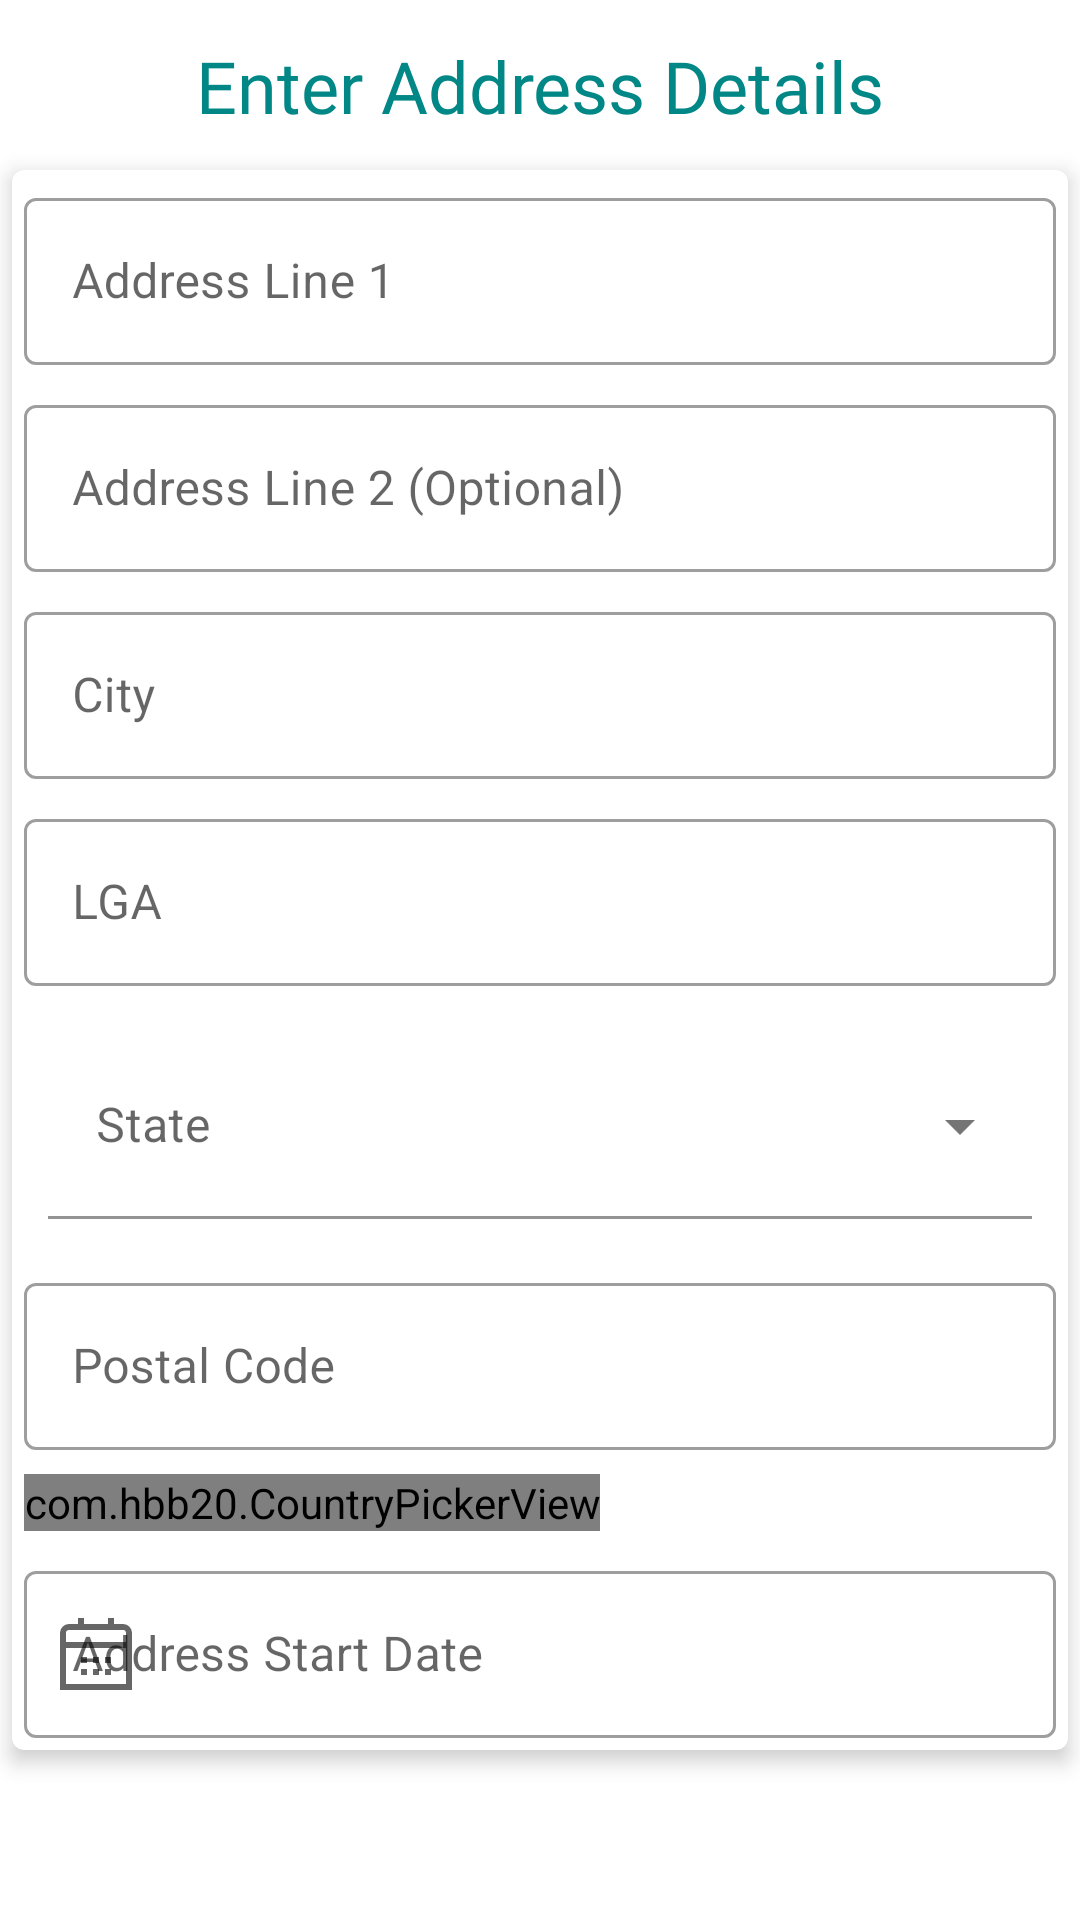

This screen was rendered from an Android layout file. Write that file and the resources it references.
<!-- AndroidManifest.xml: application theme Theme.CuraOrganization -->
<!-- res/layout/fragment_reg_address.xml -->
<?xml version="1.0" encoding="utf-8"?>
<androidx.constraintlayout.widget.ConstraintLayout xmlns:android="http://schemas.android.com/apk/res/android"
    xmlns:app="http://schemas.android.com/apk/res-auto"
    xmlns:tools="http://schemas.android.com/tools"
    android:layout_width="match_parent"
    android:layout_height="wrap_content"
    tools:context=".auth.ui.registration.RegAddress">


        <TextView
            android:id="@+id/text_address_title"
            android:layout_width="match_parent"
            android:layout_height="wrap_content"
            android:layout_margin="@dimen/margin_mini"
            android:fontFamily="@font/roboto_bold"
            android:gravity="center"
            android:padding="@dimen/padding_midi"
            android:text="@string/reg_address_title"
            android:textColor="@color/custom_color"
            android:textSize="24sp"
            app:layout_constraintEnd_toEndOf="parent"
            app:layout_constraintStart_toStartOf="parent"
            app:layout_constraintBottom_toTopOf="@id/fragment_address_cv"
            app:layout_constraintTop_toTopOf="parent" />


        <com.google.android.material.card.MaterialCardView
            android:id="@+id/fragment_address_cv"
            android:layout_width="match_parent"
            android:layout_height="wrap_content"
            android:layout_margin="@dimen/padding_mini"
            android:padding="@dimen/padding_mini"
            app:cardElevation="@dimen/padding_mini"
            app:layout_constraintBottom_toBottomOf="parent"
            app:layout_constraintEnd_toEndOf="parent"
            app:layout_constraintStart_toStartOf="parent"
            app:layout_constraintTop_toTopOf="parent">
            <ScrollView
                android:id="@+id/fragment_address_sv"
                android:layout_width="match_parent"
                android:layout_height="wrap_content"
                app:layout_constraintTop_toBottomOf="@id/text_address_title"
                app:layout_constraintBottom_toBottomOf="parent"
                app:layout_constraintEnd_toEndOf="parent"
                app:layout_constraintStart_toStartOf="parent"
                app:layout_constraintTop_toTopOf="parent">


            <LinearLayout
                android:layout_width="match_parent"
                android:layout_height="wrap_content"
                android:orientation="vertical">

                <com.google.android.material.textfield.TextInputLayout
                    android:id="@+id/text_input_layout_reg_address_line_1"
                    style="@style/Widget.MaterialComponents.TextInputLayout.OutlinedBox"
                    android:layout_width="match_parent"
                    android:layout_height="wrap_content"
                    android:layout_margin="@dimen/padding_mini"
                    android:hint="@string/reg_address_line_1"
                    >

                    <com.google.android.material.textfield.TextInputEditText
                        android:id="@+id/reg_address_address_line_1"
                        android:layout_width="match_parent"
                        android:layout_height="wrap_content"
                        android:importantForAutofill="no"
                        android:inputType="textPersonName"
                        android:labelFor="@id/reg_address_address_line_1" />
                </com.google.android.material.textfield.TextInputLayout>

                <com.google.android.material.textfield.TextInputLayout
                    android:id="@+id/text_input_layout_reg_address_line_2"
                    style="@style/Widget.MaterialComponents.TextInputLayout.OutlinedBox"
                    android:layout_width="match_parent"
                    android:layout_height="wrap_content"
                    android:layout_margin="@dimen/padding_mini"
                    android:hint="@string/reg_address_line_2">

                    <com.google.android.material.textfield.TextInputEditText
                        android:id="@+id/reg_address_address_line_2"
                        android:layout_width="match_parent"
                        android:layout_height="wrap_content"
                        android:importantForAutofill="no"
                        android:inputType="textPersonName"
                        android:labelFor="@id/reg_address_address_line_2" />
                </com.google.android.material.textfield.TextInputLayout>


                <com.google.android.material.textfield.TextInputLayout
                    android:id="@+id/text_input_layout_reg_address_city"
                    style="@style/Widget.MaterialComponents.TextInputLayout.OutlinedBox"
                    android:layout_width="match_parent"
                    android:layout_height="wrap_content"
                    android:layout_margin="@dimen/padding_mini"
                    android:hint="@string/reg_address_city">

                    <com.google.android.material.textfield.TextInputEditText
                        android:id="@+id/reg_address_address_city"
                        android:layout_width="match_parent"
                        android:layout_height="wrap_content"
                        android:importantForAutofill="no"
                        android:inputType="textPersonName"
                        android:labelFor="@id/reg_address_address_city" />
                </com.google.android.material.textfield.TextInputLayout>


                <com.google.android.material.textfield.TextInputLayout
                    android:id="@+id/text_input_layout_reg_address_lga"
                    style="@style/Widget.MaterialComponents.TextInputLayout.OutlinedBox"
                    android:layout_width="match_parent"
                    android:layout_height="wrap_content"
                    android:layout_margin="@dimen/padding_mini"
                    android:hint="@string/reg_address_lga">

                    <com.google.android.material.textfield.TextInputEditText
                        android:id="@+id/reg_address_address_lga"
                        android:layout_width="match_parent"
                        android:layout_height="wrap_content"
                        android:importantForAutofill="no"
                        android:inputType="textPersonName"
                        android:labelFor="@id/reg_address_address_lga" />
                </com.google.android.material.textfield.TextInputLayout>


                <com.google.android.material.textfield.TextInputLayout
                    android:id="@+id/txt_input_layout_state"
                    style="@style/Widget.MaterialComponents.TextInputLayout.FilledBox.ExposedDropdownMenu"
                    android:layout_width="match_parent"
                    android:layout_height="wrap_content"
                    android:layout_margin="@dimen/padding_mini"
                    app:boxBackgroundColor="@color/white"
                    app:boxStrokeColor="@color/custom_color">

                    <AutoCompleteTextView
                        android:id="@+id/reg_address_state"
                        android:layout_width="match_parent"
                        android:layout_height="wrap_content"
                        android:layout_margin="8dp"
                        android:hint="@string/reg_address_state"
                        android:inputType="none"
                        android:paddingTop="20dp"
                        android:paddingBottom="20dp" />

                </com.google.android.material.textfield.TextInputLayout>


                <com.google.android.material.textfield.TextInputLayout
                    android:id="@+id/text_input_layout_reg_postal_code"
                    style="@style/Widget.MaterialComponents.TextInputLayout.OutlinedBox"
                    android:layout_width="match_parent"
                    android:layout_height="wrap_content"
                    android:layout_margin="@dimen/padding_mini"
                    android:hint="@string/reg_address_postal_code">

                    <com.google.android.material.textfield.TextInputEditText
                        android:id="@+id/reg_address_postal_code"
                        android:layout_width="match_parent"
                        android:layout_height="wrap_content"
                        android:importantForAutofill="no"
                        android:inputType="number"
                        android:labelFor="@id/reg_address_postal_code"
                        android:maxLength="6" />
                </com.google.android.material.textfield.TextInputLayout>


                <com.google.android.material.textfield.TextInputLayout
                    android:id="@+id/text_input_layout_reg_address_country"
                    style="@style/Widget.MaterialComponents.TextInputLayout.OutlinedBox"
                    android:layout_width="match_parent"
                    android:layout_height="wrap_content"
                    android:layout_margin="@dimen/padding_mini"
                    >

                    <com.hbb20.CountryPickerView
                        android:id="@+id/countryPicker"
                        android:layout_width="wrap_content"
                        android:layout_height="wrap_content" />










                </com.google.android.material.textfield.TextInputLayout>

                <com.google.android.material.textfield.TextInputLayout
                    android:id="@+id/text_input_layout_reg_address_start_date"
                    style="@style/Widget.MaterialComponents.TextInputLayout.OutlinedBox"
                    android:layout_width="match_parent"
                    android:layout_height="wrap_content"
                    android:layout_margin="@dimen/padding_mini"
                    android:hint="@string/reg_organization_address_start_date"
                    app:startIconDrawable="@drawable/ic_calendar">

                    <com.google.android.material.textfield.TextInputEditText
                        android:id="@+id/reg_address_start_date"
                        android:layout_width="match_parent"
                        android:layout_height="wrap_content"
                        android:importantForAutofill="no"
                        android:inputType="textPersonName"
                        android:labelFor="@id/reg_organization_start_date" />
                </com.google.android.material.textfield.TextInputLayout>


            </LinearLayout>

            </ScrollView>


        </com.google.android.material.card.MaterialCardView>


</androidx.constraintlayout.widget.ConstraintLayout>
<!-- resources referenced by this layout -->
<resources>
  <color name="custom_color">#FF018786</color>
  <color name="white">#FFFFFFFF</color>
  <dimen name="margin_mini">8dp</dimen>
  <dimen name="padding_midi">8dp</dimen>
  <dimen name="padding_mini">4dp</dimen>
  <!-- drawable ic_calendar (drawable) -->
  <vector xmlns:android="http://schemas.android.com/apk/res/android" android:width="24dp" android:height="24dp" android:viewportWidth="24" android:viewportHeight="24" android:tint="?attr/colorControlNormal"><path android:fillColor="@android:color/white" android:pathData="M15 13, H17, V15, H15, V13,z"/><path android:fillColor="@android:color/white" android:pathData="M11 13, H13, V15, H11, V13,z"/><path android:fillColor="@android:color/white" android:pathData="M7 13, H9, V15, H7, V13,z"/><path android:fillColor="@android:color/white" android:pathData="M15 17, H17, V19, H15, V17,z"/><path android:fillColor="@android:color/white" android:pathData="M11 17, H13, V19, H11, V17,z"/><path android:fillColor="@android:color/white" android:pathData="M7 17, H9, V19, H7, V17,z"/><path android:fillColor="@android:color/white" android:pathData="M21,2H18V0H16V2H8V0H6V2H3A3,3,0,0,0,0,5V24H24V5A3,3,0,0,0,21,2ZM2,5A1,1,0,0,1,3,4H21a1,1,0,0,1,1,1V8H2ZM2,22V10H22V22Z"/></vector>
  <string name="reg_address_city">City</string>
  <string name="reg_address_lga">LGA</string>
  <string name="reg_address_line_1">Address Line 1</string>
  <string name="reg_address_line_2">Address Line 2 (Optional)</string>
  <string name="reg_address_postal_code">Postal Code</string>
  <string name="reg_address_state">State</string>
  <string name="reg_address_title">Enter Address Details</string>
  <string name="reg_organization_address_start_date">Address Start Date</string>
  <style name="Theme.CuraOrganization" parent="Theme.MaterialComponents.DayNight.NoActionBar">
          
          <item name="colorPrimary">@color/custom_color</item>
          <item name="colorPrimaryVariant">@color/teal_700</item>
          <item name="colorOnPrimary">@color/white</item>
          
          <item name="colorSecondary">@color/teal_200</item>
          <item name="colorSecondaryVariant">@color/teal_700</item>
          <item name="colorOnSecondary">@color/black</item>
          
          <item name="android:statusBarColor" tools:targetApi="l">?attr/colorPrimaryVariant</item>
          
  
          <item name="otpViewStyle">@style/OtpWidget.OtpView</item>
  
      </style>
  <color name="teal_700">#FF018786</color>
  <color name="teal_200">#FF03DAC5</color>
  <color name="black">#FF000000</color>
  <style name="OtpWidget.OtpView" parent="Widget.AppCompat.EditText">
          <item name="android:background">@null</item>
          <item name="android:minHeight">0dp</item>
          <item name="android:maxLines">1</item>
      </style>
</resources>
